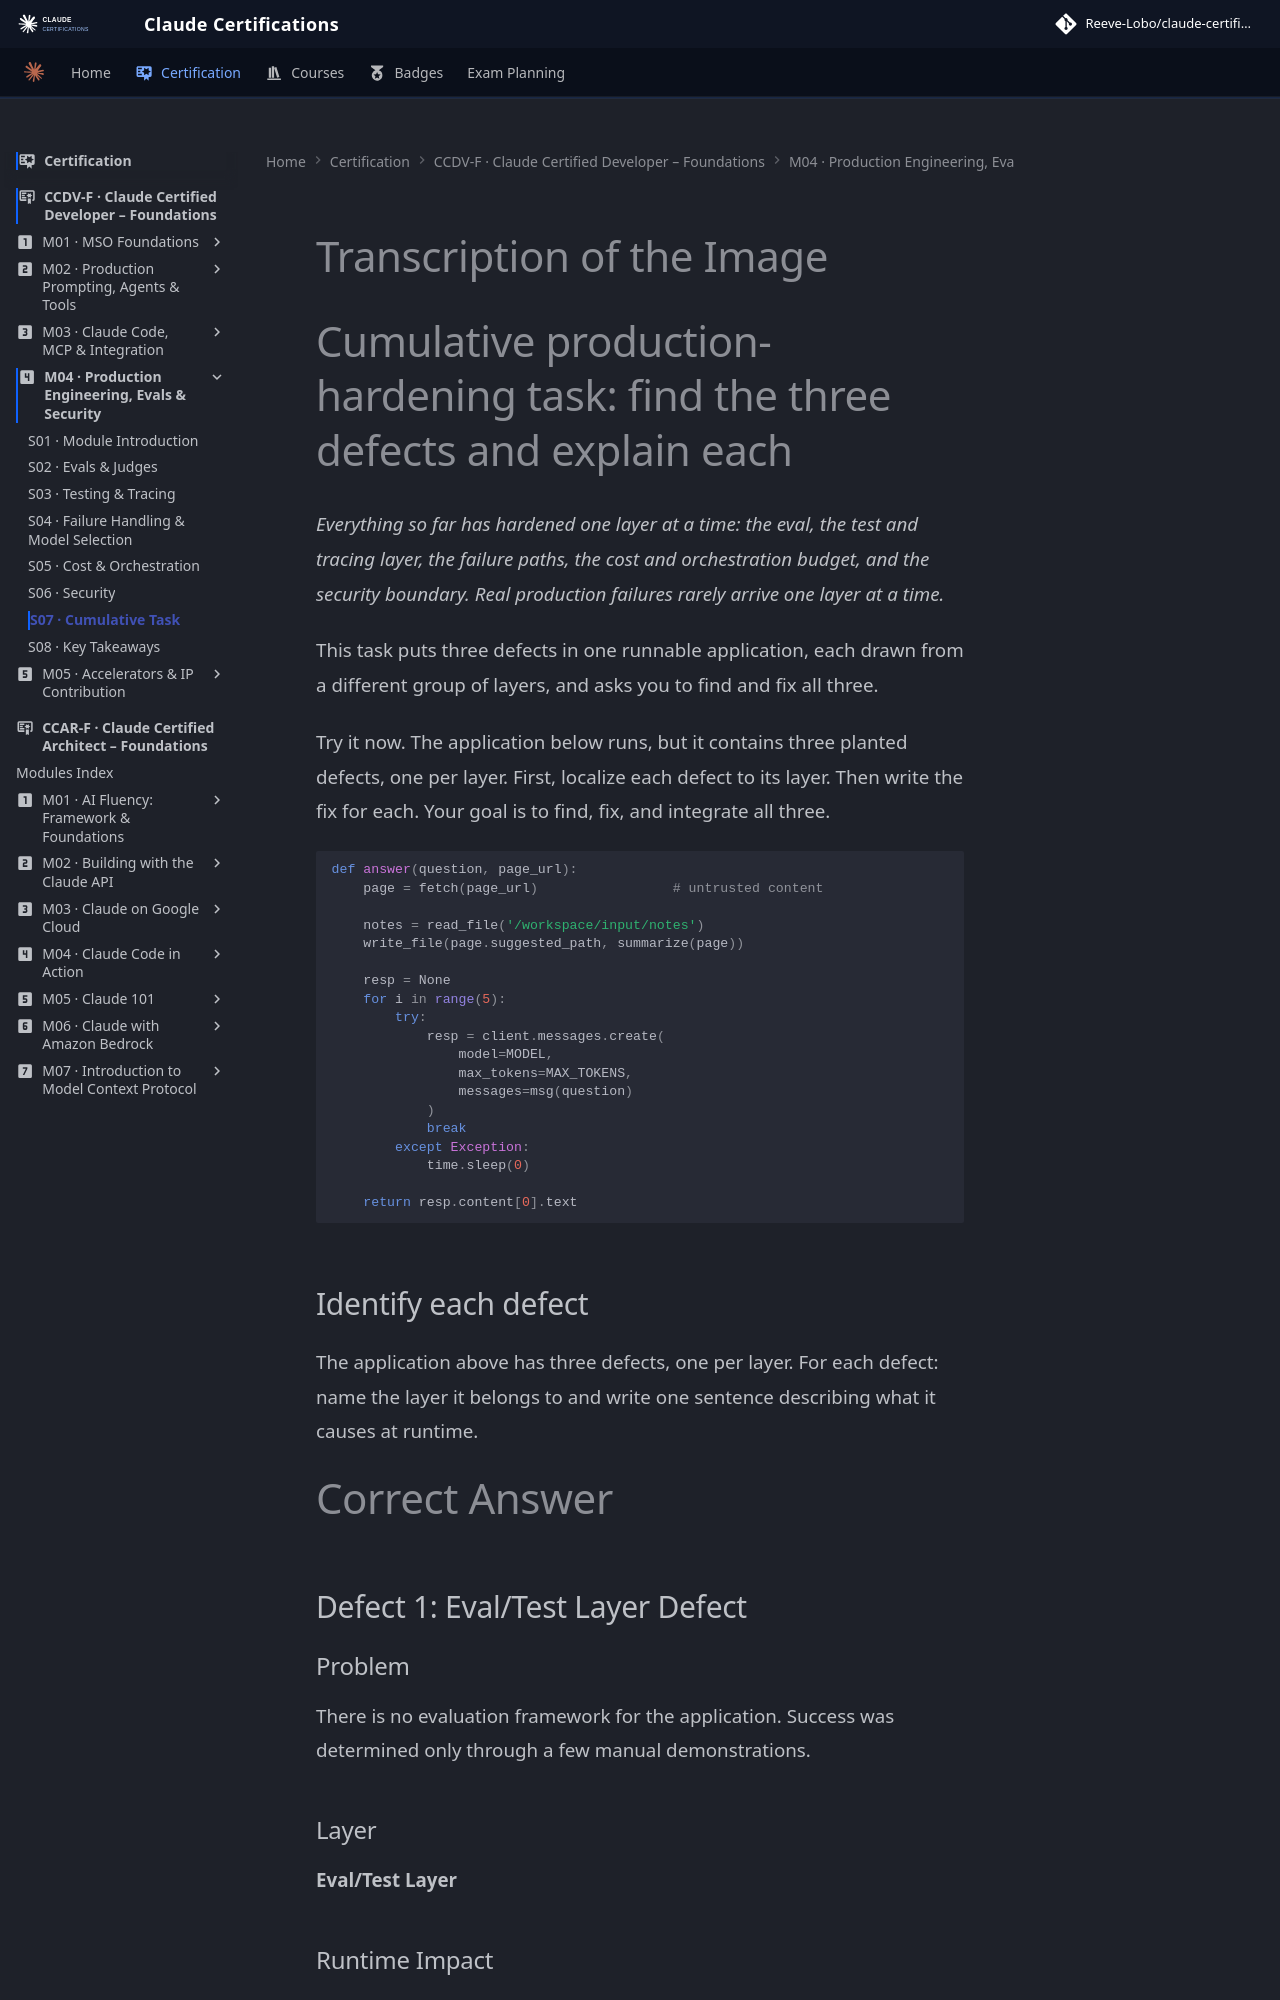

repository: reevelobo/anthropic-certified · page: certification/claude_certified_developer-foundation/modules/m04_production_engineering_evals_securrity/s07_cumulative_task/index.html · generator: mkdocs

# Transcription of the Image

# Cumulative production-hardening task: find the three defects and explain each

*Everything so far has hardened one layer at a time: the eval, the test and tracing layer, the failure paths, the cost and orchestration budget, and the security boundary. Real production failures rarely arrive one layer at a time.*

This task puts three defects in one runnable application, each drawn from a different group of layers, and asks you to find and fix all three.

Try it now. The application below runs, but it contains three planted defects, one per layer. First, localize each defect to its layer. Then write the fix for each. Your goal is to find, fix, and integrate all three.

```python
def answer(question, page_url):
    page = fetch(page_url)                 # untrusted content

    notes = read_file('/workspace/input/notes')
    write_file(page.suggested_path, summarize(page))

    resp = None
    for i in range(5):
        try:
            resp = client.messages.create(
                model=MODEL,
                max_tokens=MAX_TOKENS,
                messages=msg(question)
            )
            break
        except Exception:
            time.sleep(0)

    return resp.content[0].text
```

## Identify each defect

The application above has three defects, one per layer. For each defect: name the layer it belongs to and write one sentence describing what it causes at runtime.

# Correct Answer

## Defect 1: Eval/Test Layer Defect

### Problem

There is no evaluation framework for the application. Success was determined only through a few manual demonstrations.

### Layer

**Eval/Test Layer**
